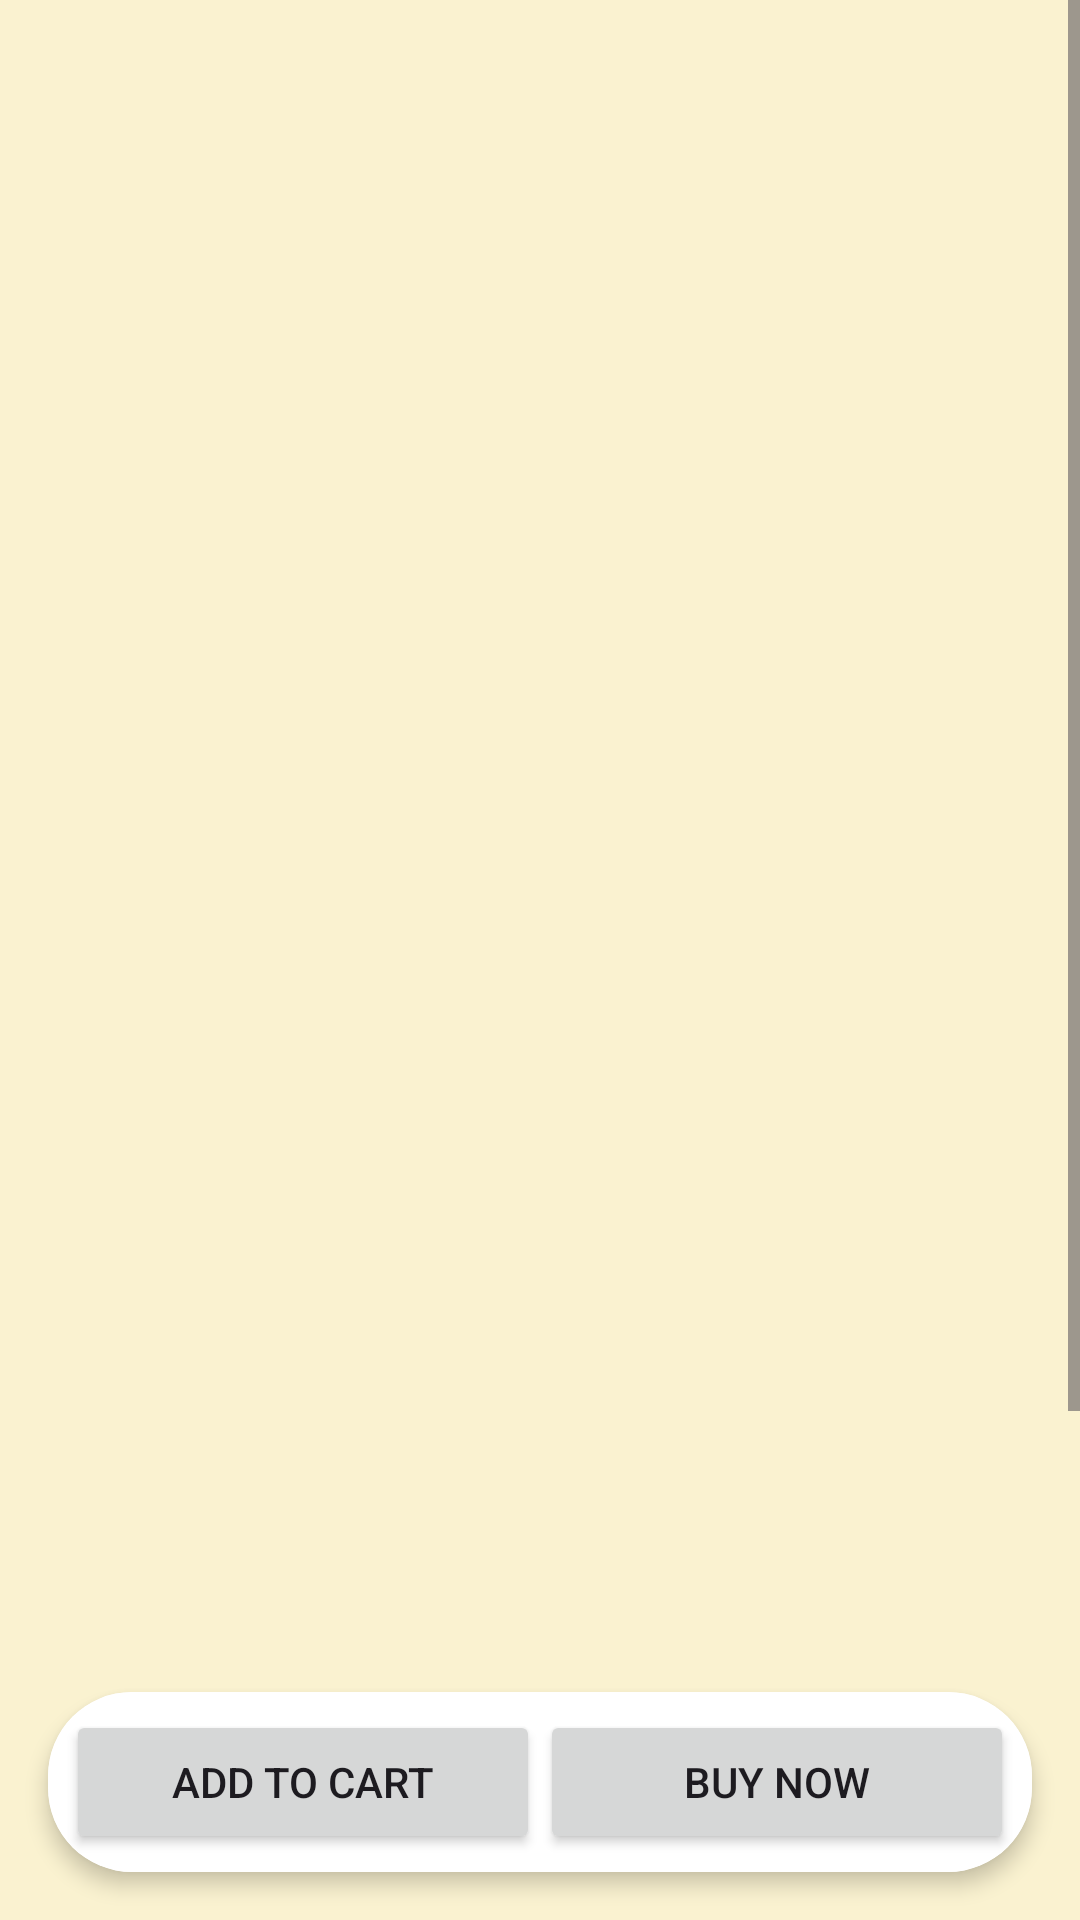

This screen was rendered from an Android layout file. Write that file and the resources it references.
<!-- AndroidManifest.xml: application theme Theme.PartyShopping -->
<!-- res/layout/activity_details.xml -->
<?xml version="1.0" encoding="utf-8"?>
<RelativeLayout xmlns:android="http://schemas.android.com/apk/res/android"
    android:layout_width="match_parent"
    xmlns:app="http://schemas.android.com/apk/res-auto"
    android:background="#FAF2D0"
    android:layout_height="match_parent">

    <ScrollView
        android:layout_width="match_parent"
        android:layout_height="wrap_content"
        android:layout_alignParentTop="true"
        android:layout_above="@id/button_layout">
        <RelativeLayout
            android:layout_width="match_parent"
            android:layout_height="wrap_content"
            android:orientation="vertical"
            >

        <ImageView
            android:id="@+id/image_view"
            android:layout_width="match_parent"
            android:layout_height="450dp"
            />

        <LinearLayout
            android:layout_width="wrap_content"
            android:layout_height="wrap_content"
            android:layout_below="@+id/image_view"
            android:id="@+id/li"
            android:orientation="horizontal"
            >


        <ImageView
            android:id="@+id/arrow_left"
            android:layout_width="90dp"
            android:layout_height="90dp"
            android:layout_below="@+id/image_view"
            android:layout_marginStart="110dp"
            android:src="@drawable/baseline_arrow_left_24" />

        <ImageView
            android:id="@+id/arrow_right"
            android:layout_marginEnd="110dp"
            android:layout_width="90dp"
            android:layout_height="90dp"
            android:layout_alignParentEnd="true"
            android:layout_below="@+id/image_view"
            android:src="@drawable/baseline_arrow_right_24" />
        </LinearLayout>
            <TextView
            android:id="@+id/title_text_view"
            android:layout_width="wrap_content"
            android:layout_height="wrap_content"
            android:layout_below="@id/li"
            android:layout_marginTop="16dp"
            android:layout_marginStart="16dp"
            android:textSize="20sp"
            android:textStyle="bold"
            android:textColor="@android:color/black"
            android:text="Name" />

        <TextView
            android:id="@+id/price_text_view"
            android:layout_width="wrap_content"
            android:layout_height="wrap_content"
            android:layout_below="@id/li"
            android:layout_marginTop="18dp"
            android:textSize="20sp"
            android:layout_alignParentEnd="true"
            android:layout_marginEnd="16dp"
            android:textColor="@android:color/black"
            android:text="Price" />


        <TextView
            android:id="@+id/description_text_view"
            android:layout_width="wrap_content"
            android:layout_height="wrap_content"
            android:layout_below="@id/price_text_view"
            android:padding="16dp"
            android:textSize="16sp"
            android:layout_centerHorizontal="true"
            android:textColor="@android:color/black"
            android:text="Description" />
        </RelativeLayout>

    </ScrollView>
    <androidx.cardview.widget.CardView
        android:layout_width="match_parent"
        android:layout_height="wrap_content"
        android:layout_margin="16dp"
        app:cardCornerRadius="28dp"
        android:layout_alignParentBottom="true"
        android:id="@+id/button_layout"
        android:background="@color/white"
        app:cardElevation="4dp">

        <LinearLayout
            android:layout_width="match_parent"
            android:layout_height="wrap_content"
            android:orientation="horizontal"
            android:background="@color/white"
            android:padding="6dp">

            <Button
                android:id="@+id/btn_add_to_cart"
                android:layout_width="0dp"
                android:layout_height="wrap_content"
                android:layout_weight="1"
                android:text="Add to Cart"
                />

            <Button
                android:id="@+id/btn_buy_now"
                android:layout_width="0dp"
                android:layout_height="wrap_content"
                android:layout_weight="1"
                android:text="Buy Now"
                />
        </LinearLayout>
    </androidx.cardview.widget.CardView>

</RelativeLayout>
<!-- resources referenced by this layout -->
<resources>
  <color name="white">#FFFFFFFF</color>
  <style name="Theme.PartyShopping" parent="Base.Theme.PartyShopping" />
  <style name="Base.Theme.PartyShopping" parent="Theme.Material3.DayNight.NoActionBar">
          
          
      </style>
</resources>
